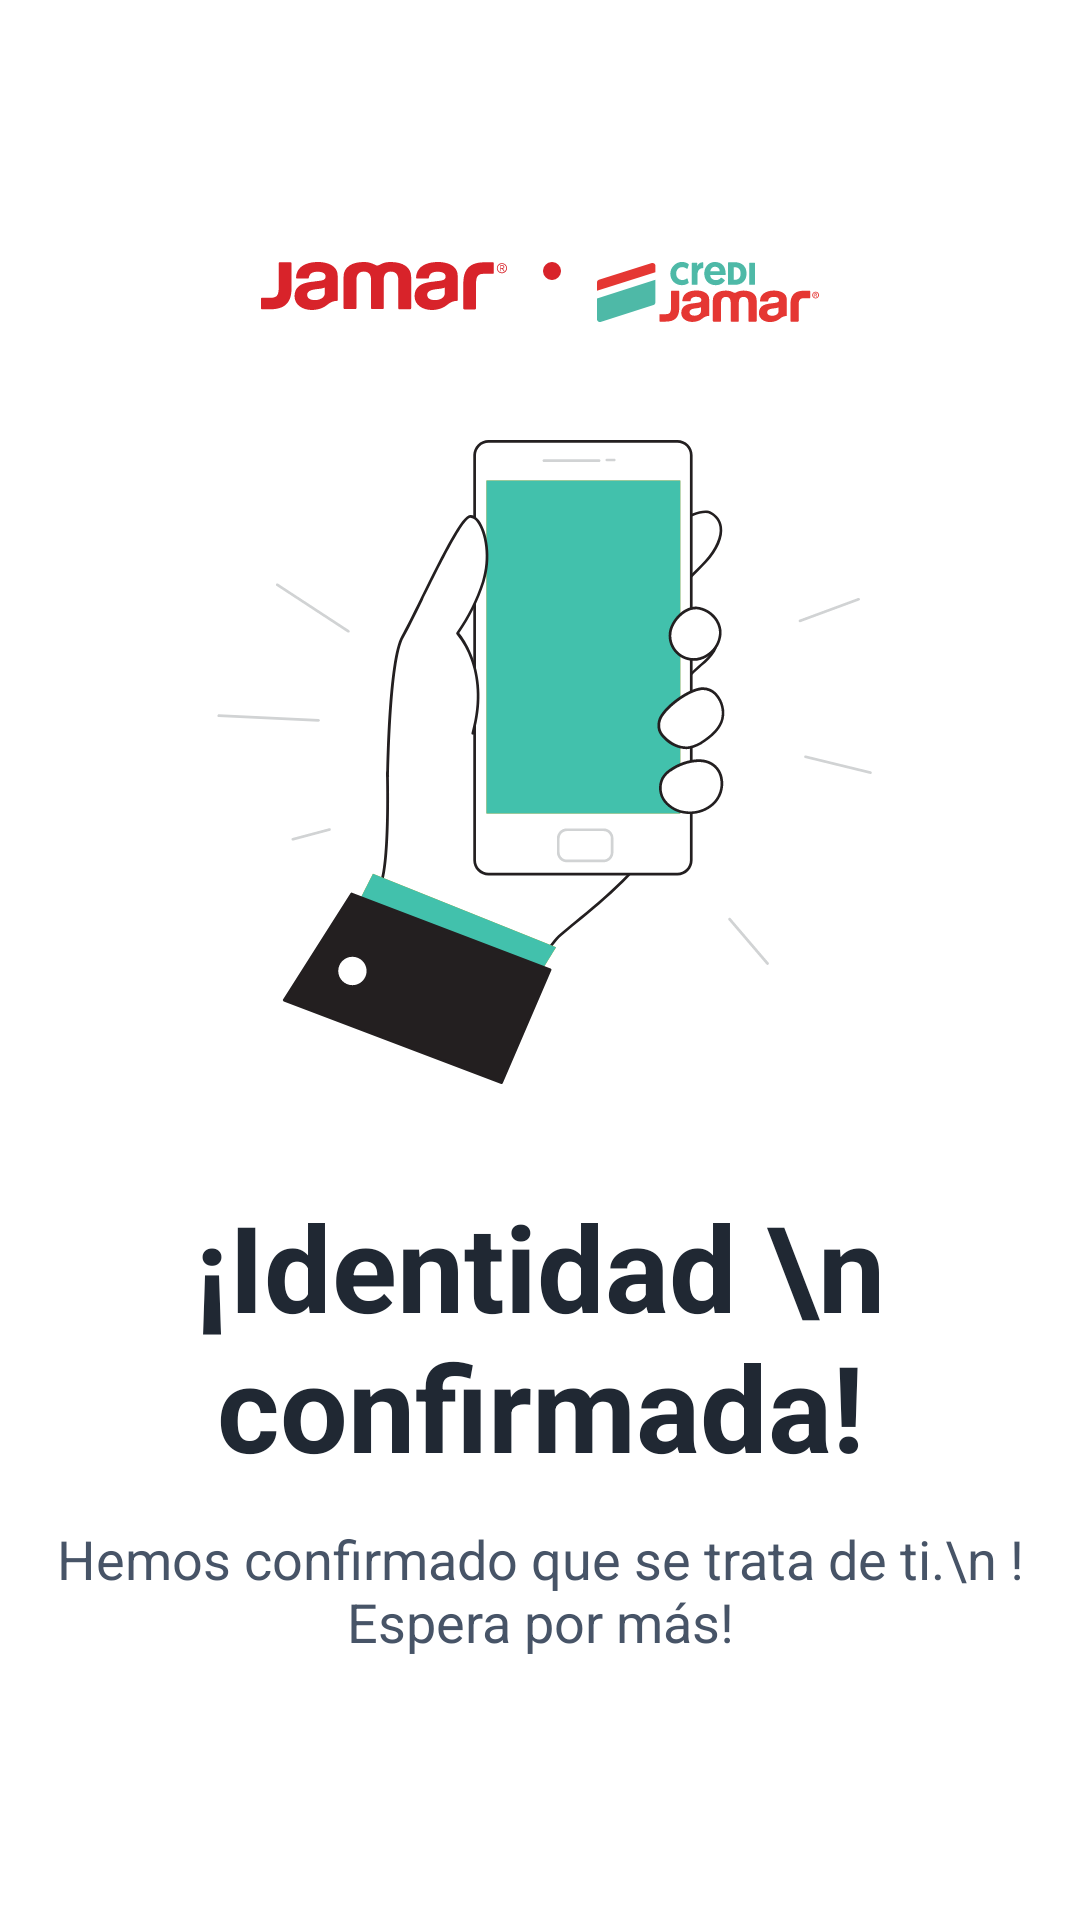

Reconstruct the res/layout file that produces this screen, plus the resources it refers to.
<!-- AndroidManifest.xml: application theme Theme.JamarPay -->
<!-- res/layout/identidad_confirmada.xml -->
<?xml version="1.0" encoding="utf-8"?>
<androidx.constraintlayout.widget.ConstraintLayout xmlns:android="http://schemas.android.com/apk/res/android"
    android:id="@+id/IdentidadConfirmadaLayout"
    xmlns:app="http://schemas.android.com/apk/res-auto"
    xmlns:tools="http://schemas.android.com/tools"
    android:layout_width="match_parent"
    android:layout_height="match_parent"
    android:background="@color/white">

    <LinearLayout
        android:background="@color/white"
        android:layout_width="match_parent"
        android:layout_height="match_parent"
        android:orientation="vertical"
        android:gravity="center_vertical|center_horizontal"
        >
        <LinearLayout
            android:layout_width="match_parent"
            android:layout_height="wrap_content"
            android:layout_marginBottom="32dp"
            android:gravity="center_horizontal"
            android:orientation="horizontal"
            >
            <ImageView
                android:id="@+id/imageView6"
                android:layout_width="wrap_content"
                android:layout_height="wrap_content"
                app:srcCompat="@drawable/logo_jamar_red" />

            <ImageView
                android:id="@+id/imageView4"
                android:layout_marginHorizontal="12dp"
                android:layout_width="6dp"
                android:layout_height="6dp"
                android:layout_gravity="center_horizontal"
                app:srcCompat="@drawable/ellipse_3" />

            <ImageView
                android:id="@+id/imageView5"
                android:layout_width="74dp"
                android:layout_height="wrap_content"
                app:srcCompat="@drawable/card_jamar" />
        </LinearLayout>

        <ImageView
            android:id="@+id/imageView7"
            android:layout_width="match_parent"
            android:layout_height="wrap_content"
            android:layout_marginBottom="32dp"
            app:srcCompat="@drawable/mobile_phone_flatline_1" />

        <com.google.android.material.textview.MaterialTextView
            android:layout_width="wrap_content"
            android:layout_height="wrap_content"
            android:textAlignment="center"
            android:text="¡Identidad \n confirmada!"
            android:textColor="@color/black"
            android:textStyle="bold"
            android:textSize="40sp"
            app:fontFamily="@font/lato" />

        <com.google.android.material.textview.MaterialTextView
            android:layout_width="wrap_content"
            android:layout_height="wrap_content"
            android:textAlignment="center"
            android:text="Hemos confirmado que se trata de ti.\n
!Espera por más!"
            android:textColor="@color/down_arrow"
            android:layout_marginTop="12dp"
            android:textSize="18sp"
            app:fontFamily="@font/lato" />

        <com.google.android.material.button.MaterialButton
            android:id="@+id/TermsAndConditionsAcceptButton"
            android:layout_width="328dp"
            android:layout_height="wrap_content"
            android:layout_marginTop="32dp"
            android:backgroundTint="@color/black"
            android:text="Registrar dispositivo"
            android:paddingVertical="10dp"
            android:textAllCaps="false"
            android:textColor="@color/white"
            android:textSize="20sp"
            android:textStyle="bold"
            app:cornerRadius="24sp"
            app:fontFamily="@font/lato"
            android:visibility="gone"/>

    </LinearLayout>
</androidx.constraintlayout.widget.ConstraintLayout>
<!-- resources referenced by this layout -->
<resources>
  <color name="black">#202833</color>
  <color name="down_arrow">#475467</color>
  <color name="white">#FFFFFFFF</color>
  <!-- drawable card_jamar: vector/xml drawable (drawable, 6947 chars, omitted) -->
  <!-- drawable ellipse_3 (drawable) -->
  <vector xmlns:android="http://schemas.android.com/apk/res/android"
      android:width="6dp"
      android:height="6dp"
      android:viewportWidth="6"
      android:viewportHeight="6">
    <path
        android:pathData="M3,3m-3,0a3,3 0,1 1,6 0a3,3 0,1 1,-6 0"
        android:fillColor="#D8232A"/>
  </vector>
  <!-- drawable logo_jamar_red: vector/xml drawable (drawable, 3876 chars, omitted) -->
  <!-- drawable mobile_phone_flatline_1: vector/xml drawable (drawable, 16643 chars, omitted) -->
  <style name="Theme.JamarPay" parent="Theme.MaterialComponents.Light.NoActionBar">
          
          <item name="colorPrimary">@color/blue</item>
          <item name="colorPrimaryVariant">@color/blue</item>
          <item name="colorOnPrimary">@color/white</item>
          
          <item name="colorSecondary">@color/teal_200</item>
          <item name="colorSecondaryVariant">@color/teal_700</item>
          <item name="colorOnSecondary">@color/white</item>
          
          <item name="android:statusBarColor">?attr/colorPrimaryVariant</item>
          
      </style>
  <color name="blue">#42C1AC</color>
  <color name="teal_200">#FF03DAC5</color>
  <color name="teal_700">#FF018786</color>
</resources>
